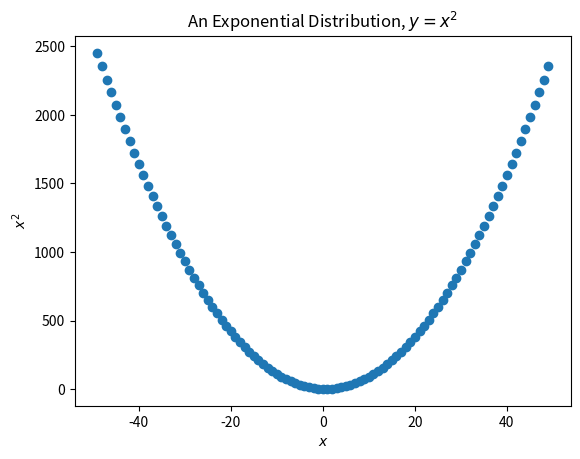

This chart was generated by the following Python code:
import matplotlib.pyplot as plt
x = list(range(-49, 50))
y = [n ** 2 - n + 2 for n in x]
plt.scatter(x, y)
plt.title('An Exponential Distribution, $y = x^2$')
plt.xlabel('$x$')
plt.ylabel('$x^2$')
plt.show()
